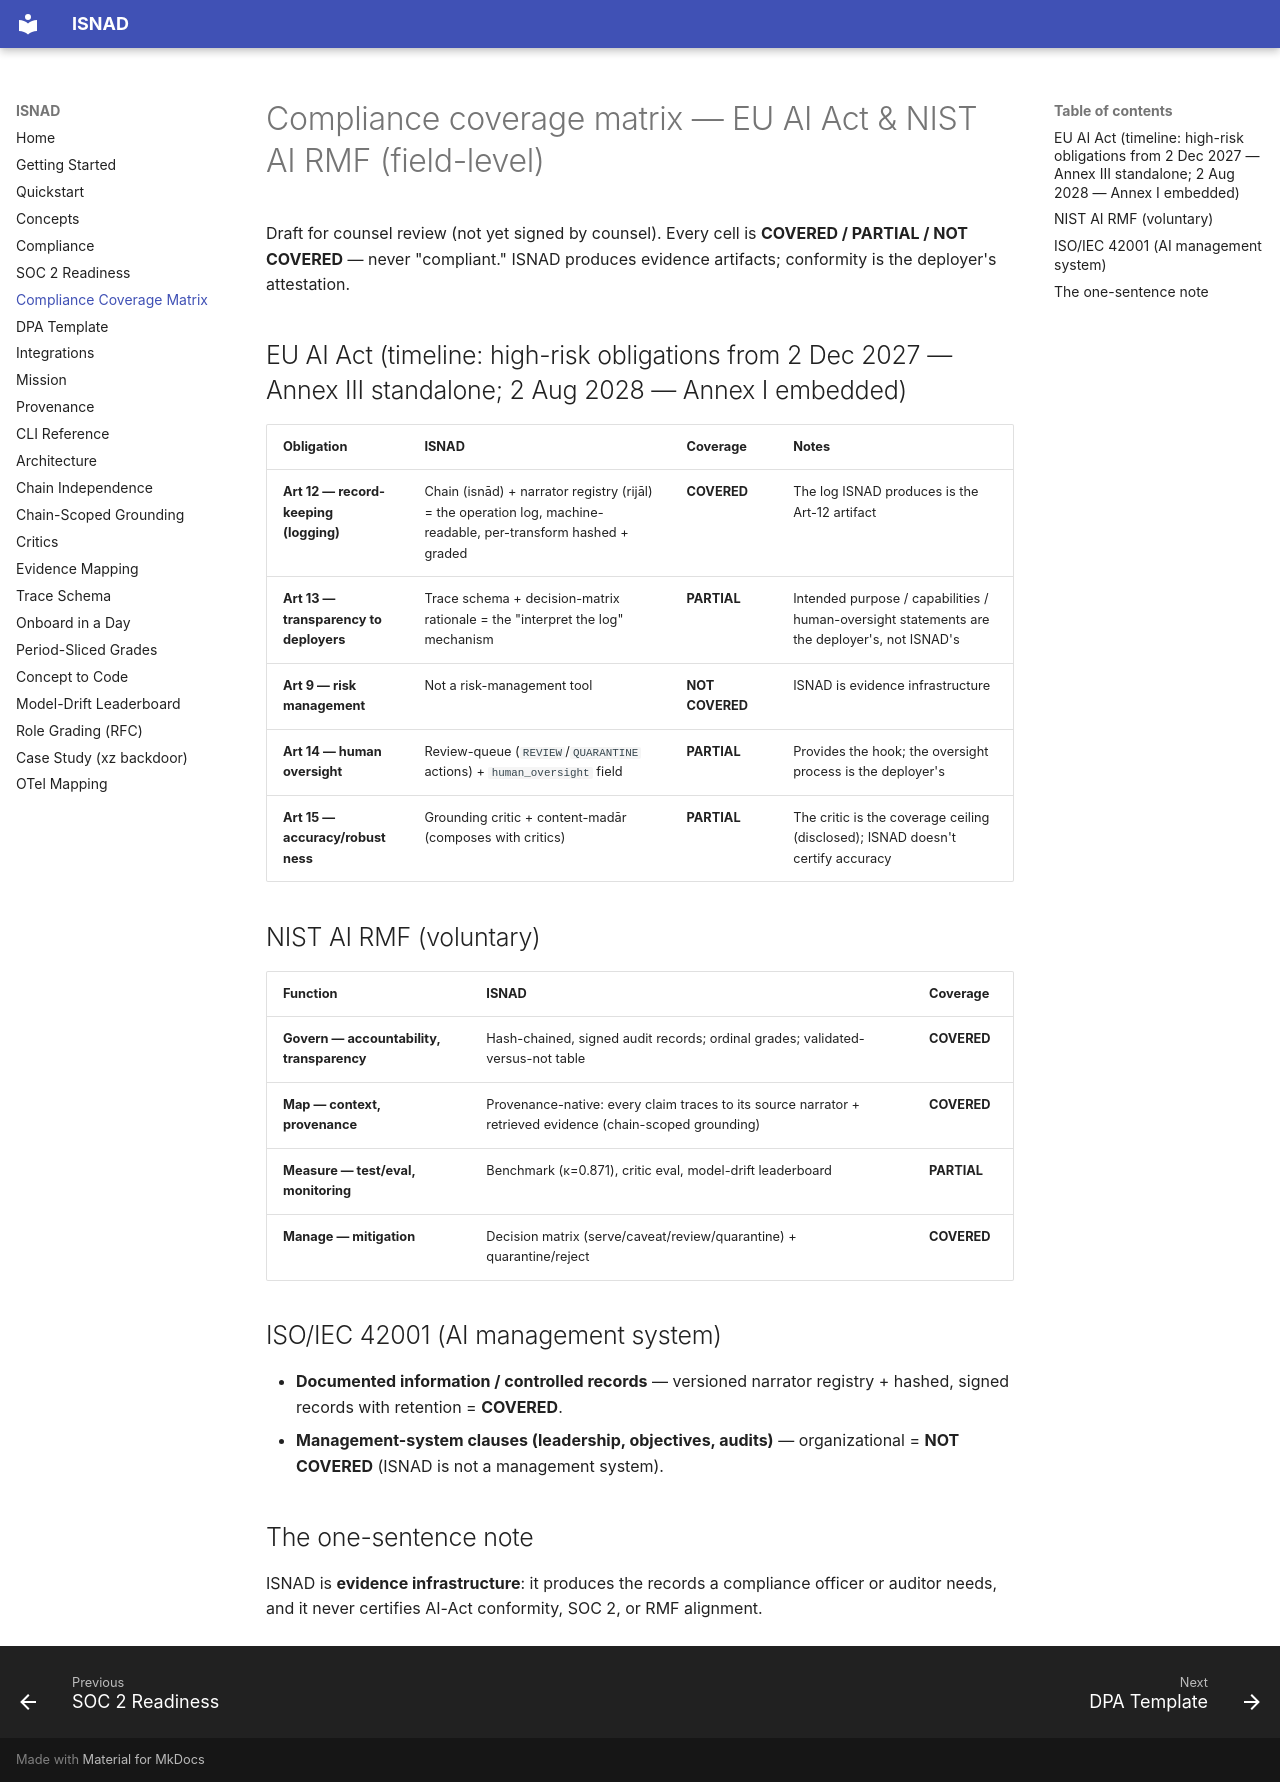

repository: alizahidraja/isnad · page: compliance-coverage-matrix/index.html · generator: mkdocs

# Compliance coverage matrix — EU AI Act & NIST AI RMF (field-level)

Draft for counsel review (not yet signed by counsel). Every cell is **COVERED / PARTIAL / NOT COVERED** — never
"compliant." ISNAD produces evidence artifacts; conformity is the deployer's attestation.

## EU AI Act (timeline: high-risk obligations from 2 Dec 2027 — Annex III standalone; 2 Aug 2028 — Annex I embedded)

| Obligation | ISNAD | Coverage | Notes |
|---|---|---|---|
| **Art 12 — record-keeping (logging)** | Chain (isnād) + narrator registry (rijāl) = the operation log, machine-readable, per-transform hashed + graded | **COVERED** | The log ISNAD produces is the Art-12 artifact |
| **Art 13 — transparency to deployers** | Trace schema + decision-matrix rationale = the "interpret the log" mechanism | **PARTIAL** | Intended purpose / capabilities / human-oversight statements are the deployer's, not ISNAD's |
| **Art 9 — risk management** | Not a risk-management tool | **NOT COVERED** | ISNAD is evidence infrastructure |
| **Art 14 — human oversight** | Review-queue (`REVIEW`/`QUARANTINE` actions) + `human_oversight` field | **PARTIAL** | Provides the hook; the oversight process is the deployer's |
| **Art 15 — accuracy/robustness** | Grounding critic + content-madār (composes with critics) | **PARTIAL** | The critic is the coverage ceiling (disclosed); ISNAD doesn't certify accuracy |

## NIST AI RMF (voluntary)

| Function | ISNAD | Coverage |
|---|---|---|
| **Govern — accountability, transparency** | Hash-chained, signed audit records; ordinal grades; validated-versus-not table | **COVERED** |
| **Map — context, provenance** | Provenance-native: every claim traces to its source narrator + retrieved evidence (chain-scoped grounding) | **COVERED** |
| **Measure — test/eval, monitoring** | Benchmark (κ=0.871), critic eval, model-drift leaderboard | **PARTIAL** | Continuous production monitoring needs the SIEM export |
| **Manage — mitigation** | Decision matrix (serve/caveat/review/quarantine) + quarantine/reject | **COVERED** |

## ISO/IEC 42001 (AI management system)
- **Documented information / controlled records** — versioned narrator registry + hashed,
  signed records with retention = **COVERED**.
- **Management-system clauses (leadership, objectives, audits)** — organizational =
  **NOT COVERED** (ISNAD is not a management system).

## The one-sentence note
ISNAD is **evidence infrastructure**: it produces the records a compliance officer or
auditor needs, and it never certifies AI-Act conformity, SOC 2, or RMF alignment.
